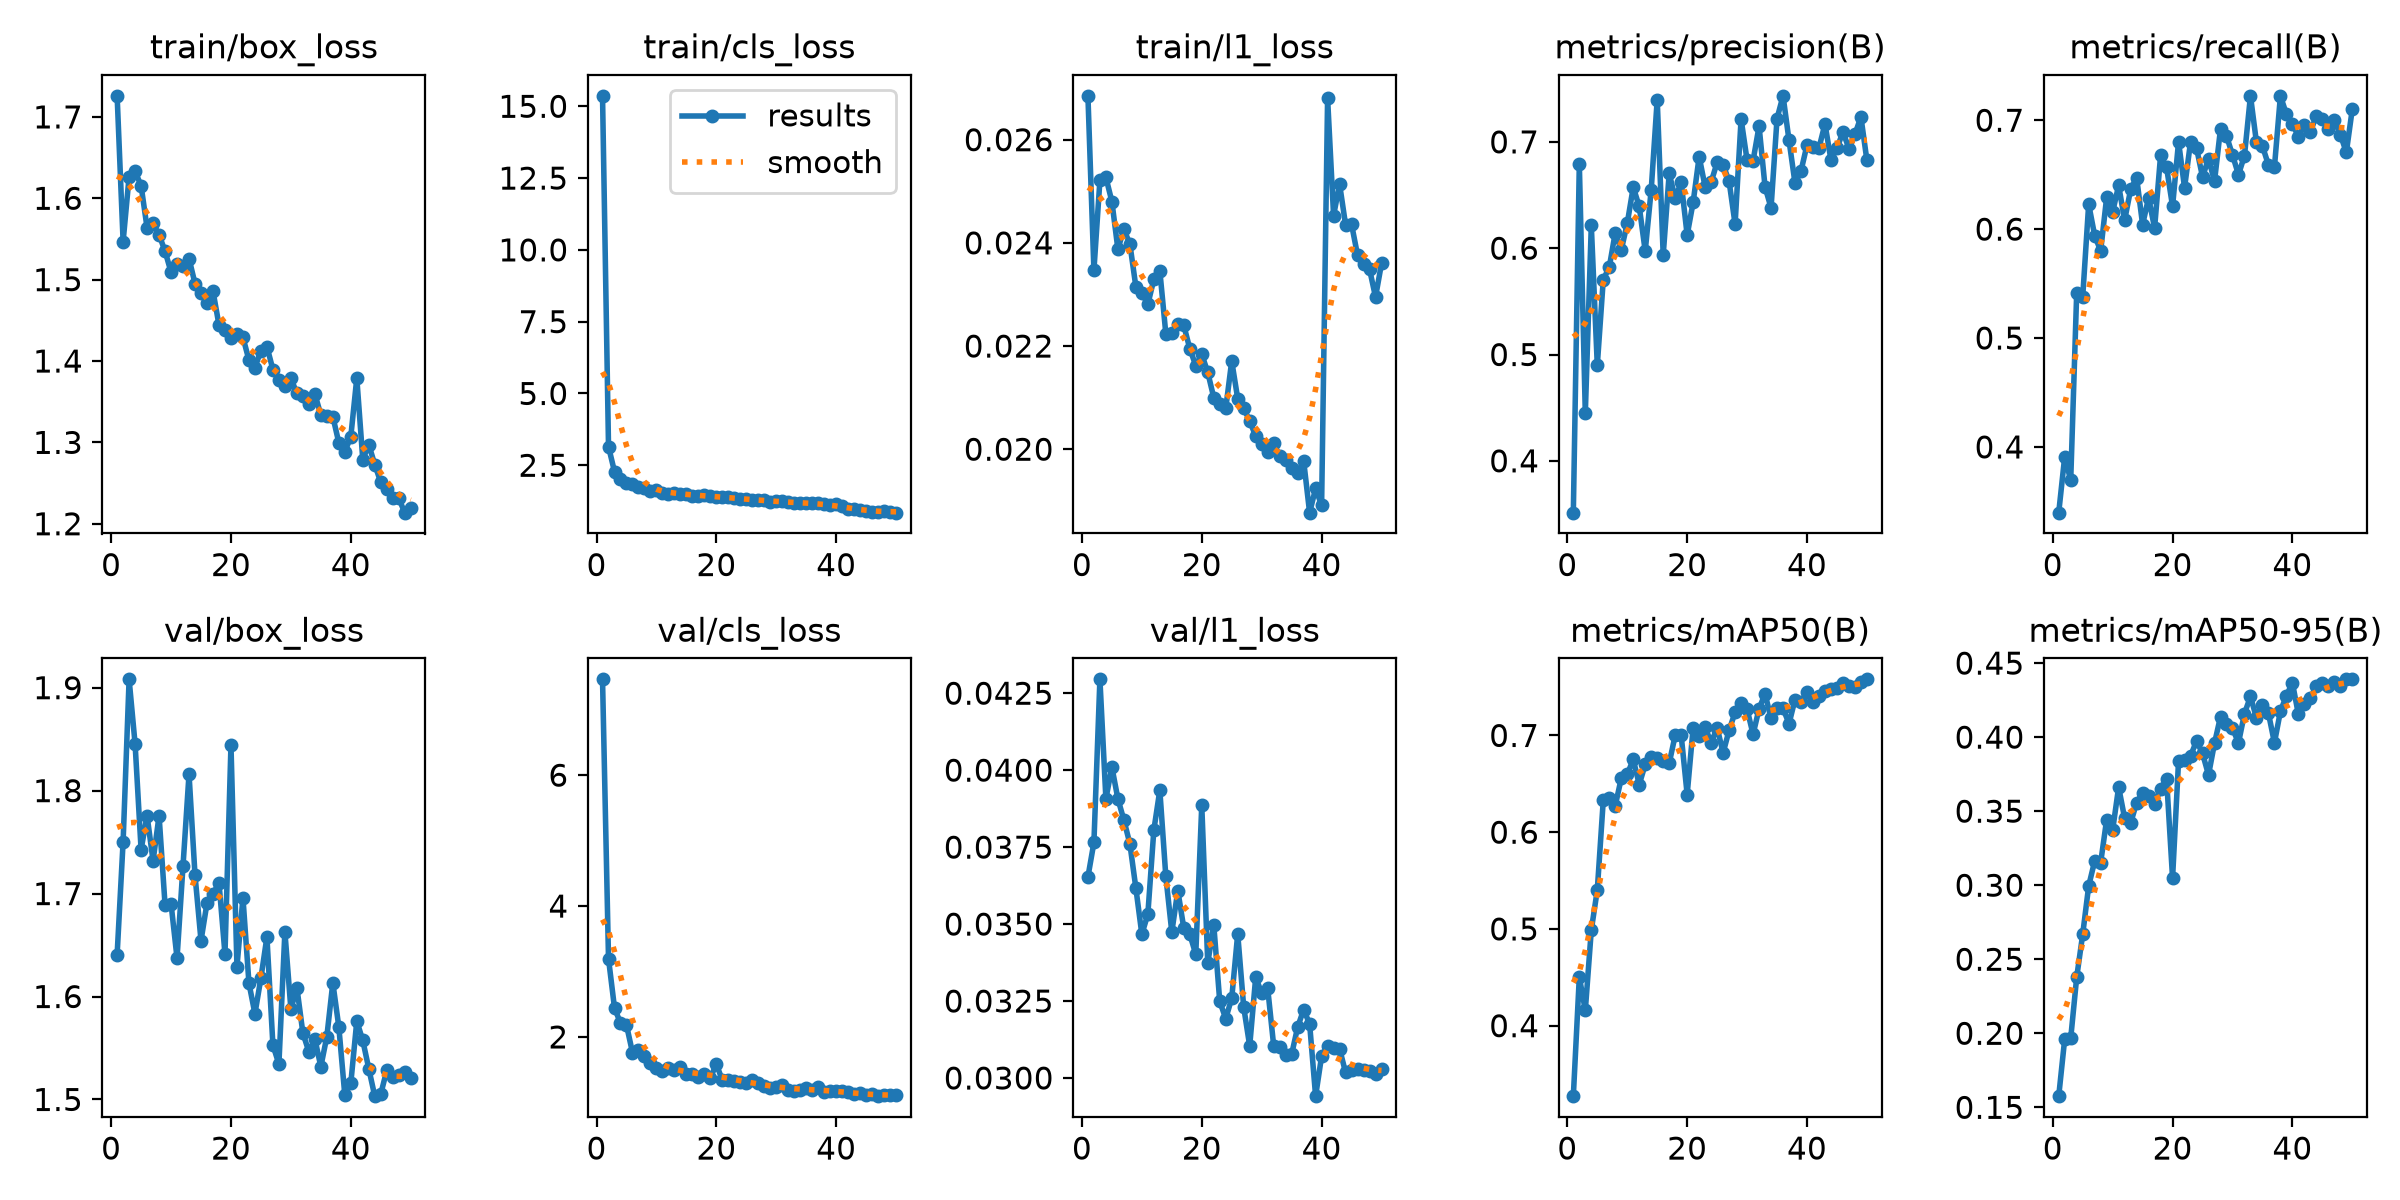

The data file committed next to this chart (first rows):
epoch, time, train/box_loss, train/cls_loss, train/l1_loss, metrics/precision(B), metrics/recall(B), metrics/mAP50(B), metrics/mAP50-95(B), val/box_loss, val/cls_loss, val/l1_loss, lr/pg0, lr/pg1, lr/pg2
1, 10.46, 1.726, 15.36, 0.02685, 0.3513, 0.3396, 0.3272, 0.1575, 1.641, 7.465, 0.03653, 0.0003291, 0.0003291, 0.0003291
2, 15.98, 1.547, 3.148, 0.02347, 0.6796, 0.3911, 0.4503, 0.1962, 1.75, 3.195, 0.03765, 0.0006493, 0.0006493, 0.0006493
3, 21.51, 1.627, 2.276, 0.02521, 0.4447, 0.3693, 0.4158, 0.1966, 1.908, 2.443, 0.04295, 0.0009563, 0.0009563, 0.0009563
4, 26.98, 1.633, 2.011, 0.02527, 0.6213, 0.5414, 0.4988, 0.2378, 1.845, 2.21, 0.03907, 0.0009406, 0.0009406, 0.0009406
5, 32.45, 1.616, 1.886, 0.0248, 0.4899, 0.5376, 0.5403, 0.2668, 1.743, 2.181, 0.0401, 0.0009208, 0.0009208, 0.0009208
6, 37.94, 1.564, 1.831, 0.02388, 0.5705, 0.623, 0.6331, 0.2994, 1.776, 1.761, 0.03907, 0.000901, 0.000901, 0.000901
7, 43.41, 1.569, 1.76, 0.02426, 0.5822, 0.5941, 0.6356, 0.3164, 1.732, 1.794, 0.03838, 0.0008812, 0.0008812, 0.0008812
8, 48.85, 1.555, 1.71, 0.02398, 0.6147, 0.5801, 0.6274, 0.3152, 1.776, 1.706, 0.03761, 0.0008614, 0.0008614, 0.0008614
9, 54.51, 1.535, 1.603, 0.02315, 0.5982, 0.6292, 0.6557, 0.3444, 1.689, 1.597, 0.03617, 0.0008416, 0.0008416, 0.0008416
10, 60.04, 1.509, 1.629, 0.02303, 0.6234, 0.6158, 0.6597, 0.3372, 1.69, 1.53, 0.03467, 0.0008218, 0.0008218, 0.0008218
11, 65.55, 1.52, 1.55, 0.02281, 0.6573, 0.6402, 0.6753, 0.3663, 1.637, 1.485, 0.03532, 0.000802, 0.000802, 0.000802
12, 71.07, 1.517, 1.505, 0.02329, 0.6392, 0.6082, 0.6492, 0.3452, 1.727, 1.533, 0.03805, 0.0007822, 0.0007822, 0.0007822
13, 76.56, 1.526, 1.548, 0.02346, 0.5972, 0.6364, 0.6701, 0.3419, 1.816, 1.496, 0.03935, 0.0007624, 0.0007624, 0.0007624
14, 82.02, 1.495, 1.486, 0.02224, 0.655, 0.6473, 0.6772, 0.3557, 1.718, 1.538, 0.03655, 0.0007426, 0.0007426, 0.0007426
15, 87.52, 1.484, 1.495, 0.02225, 0.7397, 0.6042, 0.6768, 0.3624, 1.654, 1.427, 0.03474, 0.0007228, 0.0007228, 0.0007228
16, 92.97, 1.472, 1.443, 0.02242, 0.5935, 0.6288, 0.674, 0.3603, 1.691, 1.432, 0.03609, 0.000703, 0.000703, 0.000703
17, 98.45, 1.486, 1.422, 0.0224, 0.6704, 0.6009, 0.6712, 0.3546, 1.7, 1.385, 0.03487, 0.0006832, 0.0006832, 0.0006832
18, 103.9, 1.444, 1.464, 0.02195, 0.647, 0.6677, 0.7002, 0.3651, 1.711, 1.435, 0.03467, 0.0006634, 0.0006634, 0.0006634
19, 109.4, 1.438, 1.426, 0.02162, 0.6619, 0.6567, 0.7002, 0.372, 1.641, 1.377, 0.03402, 0.0006436, 0.0006436, 0.0006436
20, 114.9, 1.429, 1.399, 0.02184, 0.6123, 0.6209, 0.6389, 0.3048, 1.844, 1.582, 0.03886, 0.0006238, 0.0006238, 0.0006238
21, 120.4, 1.434, 1.379, 0.02149, 0.6432, 0.6802, 0.7082, 0.384, 1.629, 1.338, 0.03373, 0.000604, 0.000604, 0.000604
22, 125.9, 1.429, 1.389, 0.021, 0.6861, 0.6381, 0.6999, 0.3842, 1.696, 1.347, 0.03498, 0.0005842, 0.0005842, 0.0005842
23, 131.5, 1.401, 1.366, 0.02088, 0.6577, 0.68, 0.7085, 0.3872, 1.613, 1.331, 0.03249, 0.0005644, 0.0005644, 0.0005644
24, 137, 1.392, 1.311, 0.02079, 0.6622, 0.6744, 0.6923, 0.3975, 1.583, 1.315, 0.03193, 0.0005446, 0.0005446, 0.0005446
25, 142.4, 1.413, 1.332, 0.02171, 0.6807, 0.648, 0.708, 0.389, 1.618, 1.291, 0.03259, 0.0005248, 0.0005248, 0.0005248
26, 147.9, 1.418, 1.295, 0.02098, 0.6786, 0.6647, 0.682, 0.3745, 1.658, 1.339, 0.03468, 0.000505, 0.000505, 0.000505
27, 153.4, 1.389, 1.277, 0.02079, 0.6628, 0.644, 0.7054, 0.3959, 1.553, 1.289, 0.0323, 0.0004852, 0.0004852, 0.0004852
28, 158.9, 1.377, 1.296, 0.02055, 0.6226, 0.692, 0.7239, 0.4138, 1.534, 1.246, 0.03104, 0.0004654, 0.0004654, 0.0004654
29, 164.5, 1.369, 1.23, 0.02025, 0.7214, 0.6856, 0.7332, 0.4087, 1.663, 1.225, 0.03327, 0.0004456, 0.0004456, 0.0004456
30, 170, 1.379, 1.24, 0.02011, 0.6827, 0.6682, 0.7271, 0.406, 1.588, 1.239, 0.03276, 0.0004258, 0.0004258, 0.0004258
31, 175.5, 1.36, 1.24, 0.01995, 0.6823, 0.65, 0.7011, 0.3961, 1.609, 1.263, 0.03292, 0.000406, 0.000406, 0.000406
32, 180.9, 1.357, 1.21, 0.02012, 0.7148, 0.6674, 0.7277, 0.4158, 1.565, 1.185, 0.03105, 0.0003862, 0.0003862, 0.0003862
33, 186.4, 1.348, 1.181, 0.01986, 0.6576, 0.7224, 0.743, 0.4274, 1.546, 1.167, 0.031, 0.0003664, 0.0003664, 0.0003664
34, 191.9, 1.36, 1.194, 0.0198, 0.6379, 0.6797, 0.7176, 0.4131, 1.559, 1.193, 0.03074, 0.0003466, 0.0003466, 0.0003466
35, 197.5, 1.334, 1.182, 0.01964, 0.722, 0.6763, 0.7288, 0.4218, 1.532, 1.212, 0.03077, 0.0003268, 0.0003268, 0.0003268
36, 203, 1.332, 1.183, 0.01953, 0.7433, 0.659, 0.7279, 0.4162, 1.561, 1.193, 0.03165, 0.000307, 0.000307, 0.000307
37, 208.5, 1.332, 1.184, 0.01978, 0.7014, 0.6569, 0.7121, 0.3962, 1.613, 1.231, 0.03222, 0.0002872, 0.0002872, 0.0002872
38, 213.9, 1.3, 1.162, 0.01877, 0.6611, 0.7224, 0.7371, 0.4174, 1.571, 1.155, 0.03176, 0.0002674, 0.0002674, 0.0002674
39, 219.4, 1.288, 1.116, 0.01924, 0.6727, 0.7056, 0.7341, 0.428, 1.504, 1.17, 0.02941, 0.0002476, 0.0002476, 0.0002476
40, 224.9, 1.307, 1.143, 0.01891, 0.6971, 0.6969, 0.7448, 0.4367, 1.516, 1.172, 0.03071, 0.0002278, 0.0002278, 0.0002278
41, 234.3, 1.379, 1.067, 0.0268, 0.695, 0.6849, 0.7349, 0.4154, 1.576, 1.18, 0.03105, 0.000208, 0.000208, 0.000208
42, 239.8, 1.279, 0.9715, 0.02453, 0.6942, 0.6954, 0.7407, 0.4224, 1.557, 1.156, 0.03096, 0.0001882, 0.0001882, 0.0001882
43, 245.5, 1.297, 0.9691, 0.02514, 0.7169, 0.6892, 0.7456, 0.4263, 1.53, 1.121, 0.03095, 0.0001684, 0.0001684, 0.0001684
44, 251, 1.273, 0.9358, 0.02435, 0.683, 0.7043, 0.7481, 0.4343, 1.503, 1.142, 0.03018, 0.0001486, 0.0001486, 0.0001486
45, 256.6, 1.251, 0.9007, 0.02436, 0.694, 0.7012, 0.7493, 0.4363, 1.505, 1.112, 0.03027, 0.0001288, 0.0001288, 0.0001288
46, 262.1, 1.243, 0.8726, 0.02376, 0.7093, 0.6924, 0.7547, 0.4344, 1.528, 1.123, 0.03029, 0.000109, 0.000109, 0.000109
47, 267.9, 1.232, 0.8785, 0.02359, 0.6937, 0.6998, 0.7514, 0.4375, 1.522, 1.095, 0.03026, 8.92e-05, 8.92e-05, 8.92e-05
48, 273.5, 1.231, 0.9017, 0.02349, 0.7072, 0.6869, 0.7502, 0.4344, 1.524, 1.114, 0.03022, 6.94e-05, 6.94e-05, 6.94e-05
49, 279.1, 1.214, 0.8796, 0.02295, 0.7234, 0.6705, 0.7557, 0.439, 1.527, 1.108, 0.03013, 4.96e-05, 4.96e-05, 4.96e-05
50, 284.6, 1.22, 0.8492, 0.0236, 0.6825, 0.7105, 0.758, 0.439, 1.52, 1.109, 0.03029, 2.98e-05, 2.98e-05, 2.98e-05
